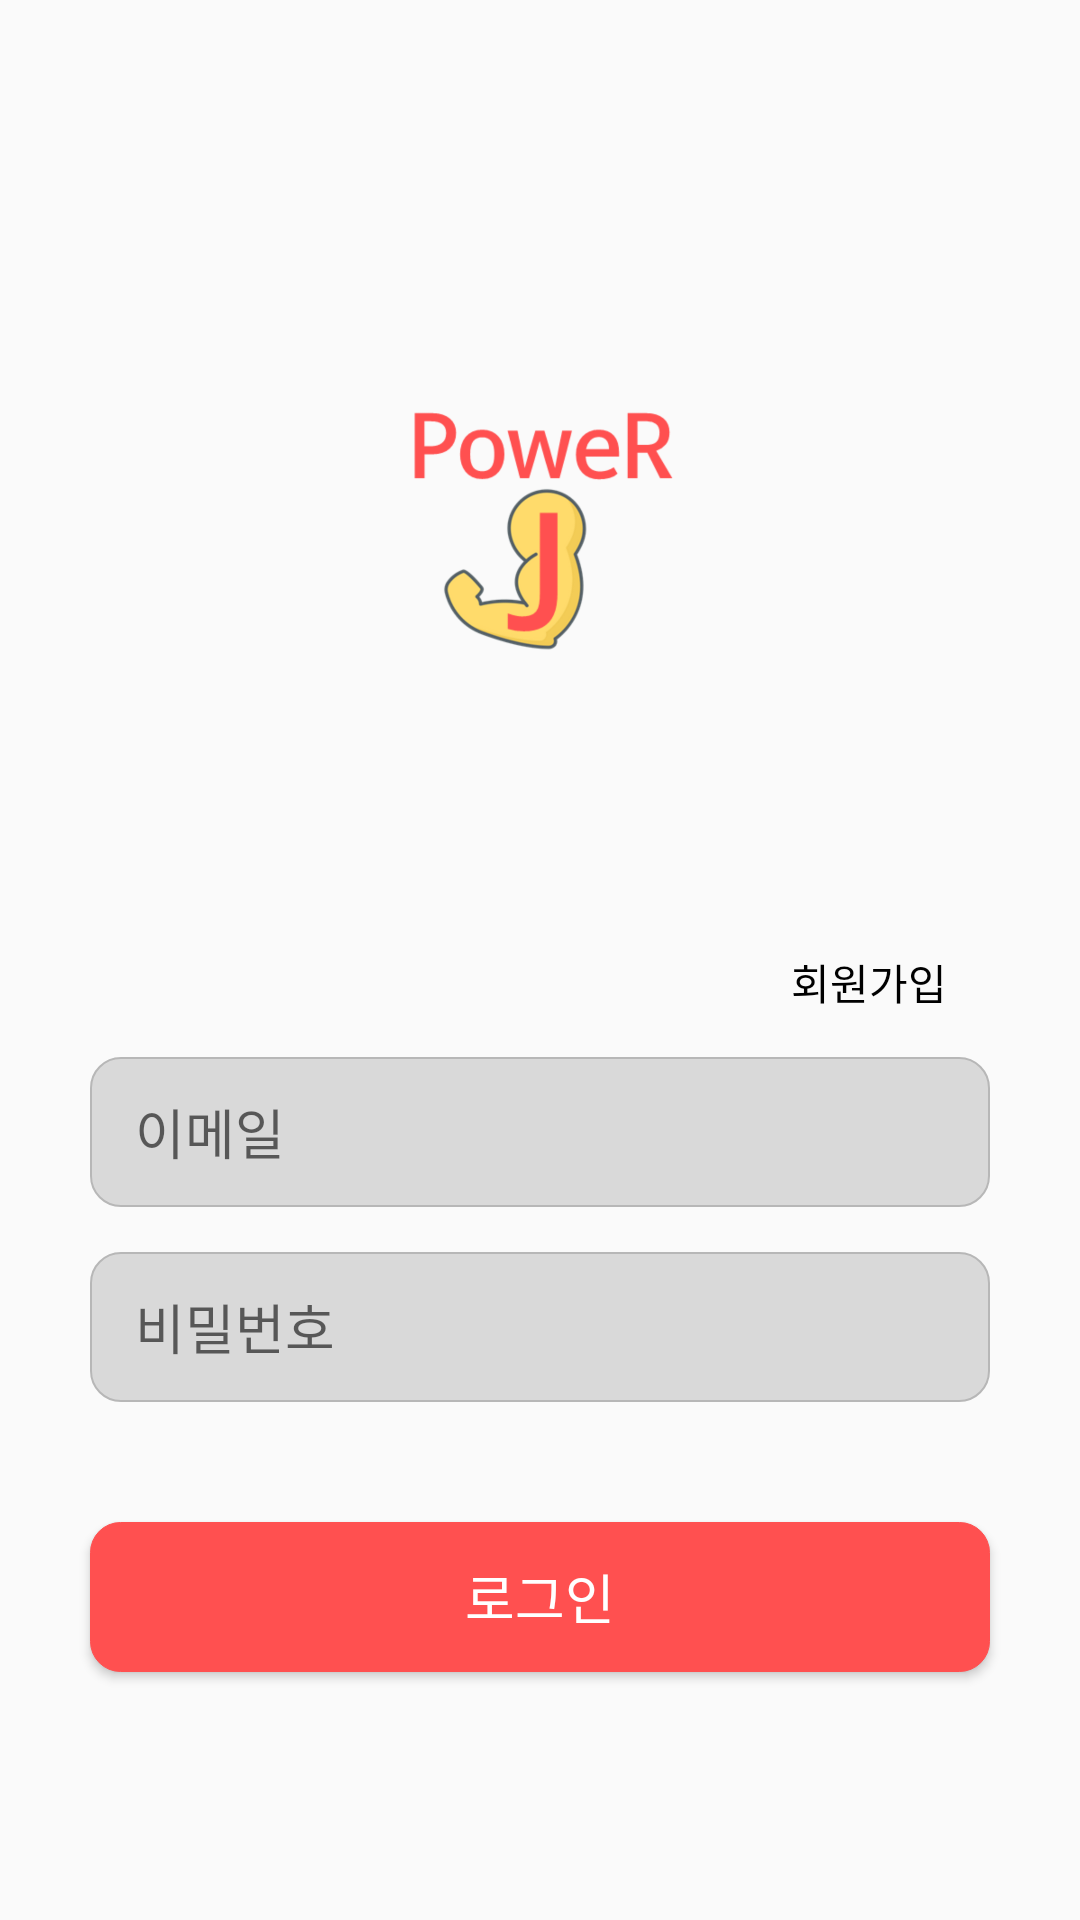

Here is an Android app screen rendered from its layout file. Give the layout XML and the strings, colors and styles it references.
<!-- AndroidManifest.xml: application theme Theme.PowerJ -->
<!-- res/layout/activity_login.xml -->
<?xml version="1.0" encoding="utf-8"?>
<LinearLayout xmlns:android="http://schemas.android.com/apk/res/android"
    android:orientation="vertical"
    android:layout_width="match_parent"
    android:layout_height="match_parent"
    android:gravity="center">

    <ImageView
        android:layout_width="200dp"
        android:layout_height="250dp"
        android:src="@drawable/mainlogo"
        android:layout_gravity="center"
        />


    <Button
        android:id="@+id/joinBtn"
        android:layout_width="105dp"
        android:layout_height="30dp"
        android:layout_marginLeft="110dp"
        android:background="#00ff0000"
        android:text="회원가입"
        android:textColor="#000000" />

    <EditText
        android:id="@+id/emailEt"
        android:layout_width="300dp"
        android:layout_height="50dp"
        android:layout_gravity="center"
        android:layout_marginTop="10dp"
        android:background="@drawable/round_edittext"
        android:hint="이메일"
        android:inputType="textEmailAddress"
        android:paddingLeft="15dp" />

    <EditText
        android:id="@+id/pwdEt"
        android:layout_width="300dp"
        android:layout_height="50dp"
        android:layout_gravity="center"
        android:layout_marginTop="15dp"
        android:background="@drawable/round_edittext"
        android:hint="비밀번호"
        android:paddingLeft="15dp"
        android:inputType="textPassword"/>

    <Button
        android:id="@+id/loginBtn"
        android:layout_width="300dp"
        android:layout_height="50dp"
        android:layout_gravity="center"
        android:layout_marginTop="40dp"
        android:layout_marginBottom="20dp"
        android:background="@drawable/main_btn"
        android:text="로그인"
        android:textColor="@color/white"
        android:textSize="18sp"/>
</LinearLayout>
<!-- resources referenced by this layout -->
<resources>
  <color name="white">#FFFFFFFF</color>
  <!-- drawable main_btn (drawable) -->
  <?xml version="1.0" encoding="utf-8"?>
  <shape xmlns:android="http://schemas.android.com/apk/res/android"
      android:padding="10dp"
      android:shape="rectangle" >
      <solid android:color="#FF5050" />
      <stroke android:width="100dp"
          android:color="#FF5050" />
      <corners
          android:bottomLeftRadius="10dp"
          android:bottomRightRadius="10dp"
          android:topLeftRadius="10dp"
          android:topRightRadius="10dp" />
      <stroke android:width="0.1dp"></stroke>
  </shape>
  <!-- drawable mainlogo: png bitmap (drawable-v24, 123101 bytes) -->
  <!-- drawable round_edittext (drawable) -->
  <?xml version="1.0" encoding="utf-8"?>
  <shape xmlns:android="http://schemas.android.com/apk/res/android"
      android:shape="rectangle" android:padding="10dp">
      <solid android:color="#d9d9d9"/>
  
  
      <stroke
          android:width="2px"
          android:color="#b7b7b7" />
  
  
      <corners
          android:bottomRightRadius="10dp"
          android:bottomLeftRadius="10dp"
          android:topLeftRadius="10dp"
          android:topRightRadius="10dp"/>
  </shape>
  <style name="Theme.PowerJ" parent="Theme.AppCompat.Light">
          
          <item name="colorPrimary">@color/purple_500</item>
          <item name="colorPrimaryVariant">@color/purple_700</item>
          <item name="colorOnPrimary">@color/white</item>
          
          <item name="colorSecondary">@color/teal_200</item>
          <item name="colorSecondaryVariant">@color/teal_700</item>
          <item name="colorOnSecondary">@color/black</item>
          
          <item name="android:statusBarColor">?attr/colorPrimaryVariant</item>
          
  
          <item name="windowActionBar">false</item>
          <item name="windowNoTitle">true</item>
      </style>
  <color name="purple_500">#FF6200EE</color>
  <color name="purple_700">#FF3700B3</color>
  <color name="teal_200">#FF03DAC5</color>
  <color name="teal_700">#FF018786</color>
  <color name="black">#FF000000</color>
</resources>
